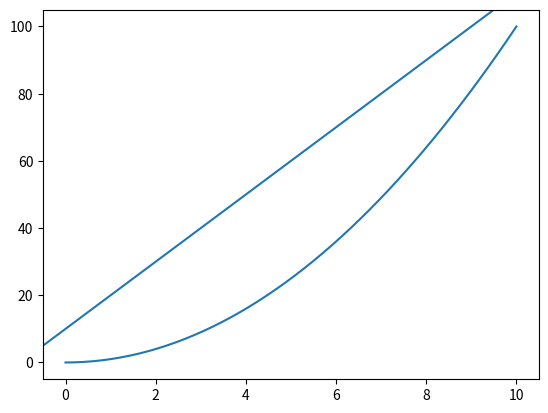

Generate this figure with matplotlib:
import matplotlib.pyplot as plt
import matplotlib.lines as mlines

def newline(p1,p2):
  ax = plt.gca()
  xmin, xmax = ax.get_xbound()

  if(p2[0] == p1[0]):
     xmin = xmax = p1[0]
     ymin, ymax =ax.get_ybound()
  else:
      ymax = p1[1] +(p2[1] -p1[1])/(p2[0]-p1[0])*(xmax-p1[0])
      ymin = p1[1]+(p2[1]-p1[1])/(p2[0]-p1[0])*(xmin-p1[0])

  l = mlines.Line2D([xmin,xmax],[ymin,ymax])
  ax.add_line(l)
  return 1

import numpy as np
x =np.linspace(0,10)
y = x**2

p1 = [1,20]
p2 = [6,70]

plt.plot(x,y)
newline(p1,p2)
plt.show()
